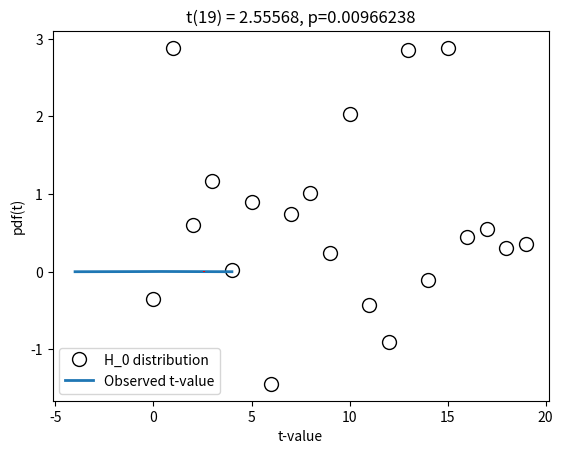

Reproduce this figure in Python.
# import libraries
import matplotlib.pyplot as plt
import numpy as np
import scipy.stats as stats

## generate the data. Gausisan distributed random noise

# parameters
N = 20  # sample size
popMu = .5 # true population mean
data  = np.random.randn(N) + popMu

# let's see what the data look(s) like
plt.plot(data,'ko',markerfacecolor='w',markersize=10)
plt.xlabel('Data index')
plt.ylabel('Data value')
plt.show()

### question: Should there be lines in this plot?

## "manual" t-test

# the null-hypothesis mean value
H0val = 0

# compute the t-value
t_num = np.mean(data) - H0val
t_den = np.std(data, ddof=1) / np.sqrt(N)
tval = t_num / t_den

# degrees of freedom.
# When we know the mean, we don't need all N datapoints
# Know: Mean, (N-1) datapoints -> Last 01 datapoint
df = N-1

# p-value
pval = 1-stats.t.cdf(abs(tval),df)

# show the H0 parameter distribution and observed t-value
x = np.linspace(-4,4,1001)
tdist = stats.t.pdf(x,df) * np.mean(np.diff(x))

plt.plot(x,tdist,linewidth=2)
plt.plot([tval,tval],[0,max(tdist)],'r--')
plt.legend(('H_0 distribution','Observed t-value'))
plt.xlabel('t-value')
plt.ylabel('pdf(t)')
plt.title('t(%g) = %g, p=%g'%(df,tval,pval))
plt.show()

print()

## now using the Python function

t,p = stats.ttest_1samp(data,H0val)

print(t,p)
# do these values match our manually computed values?